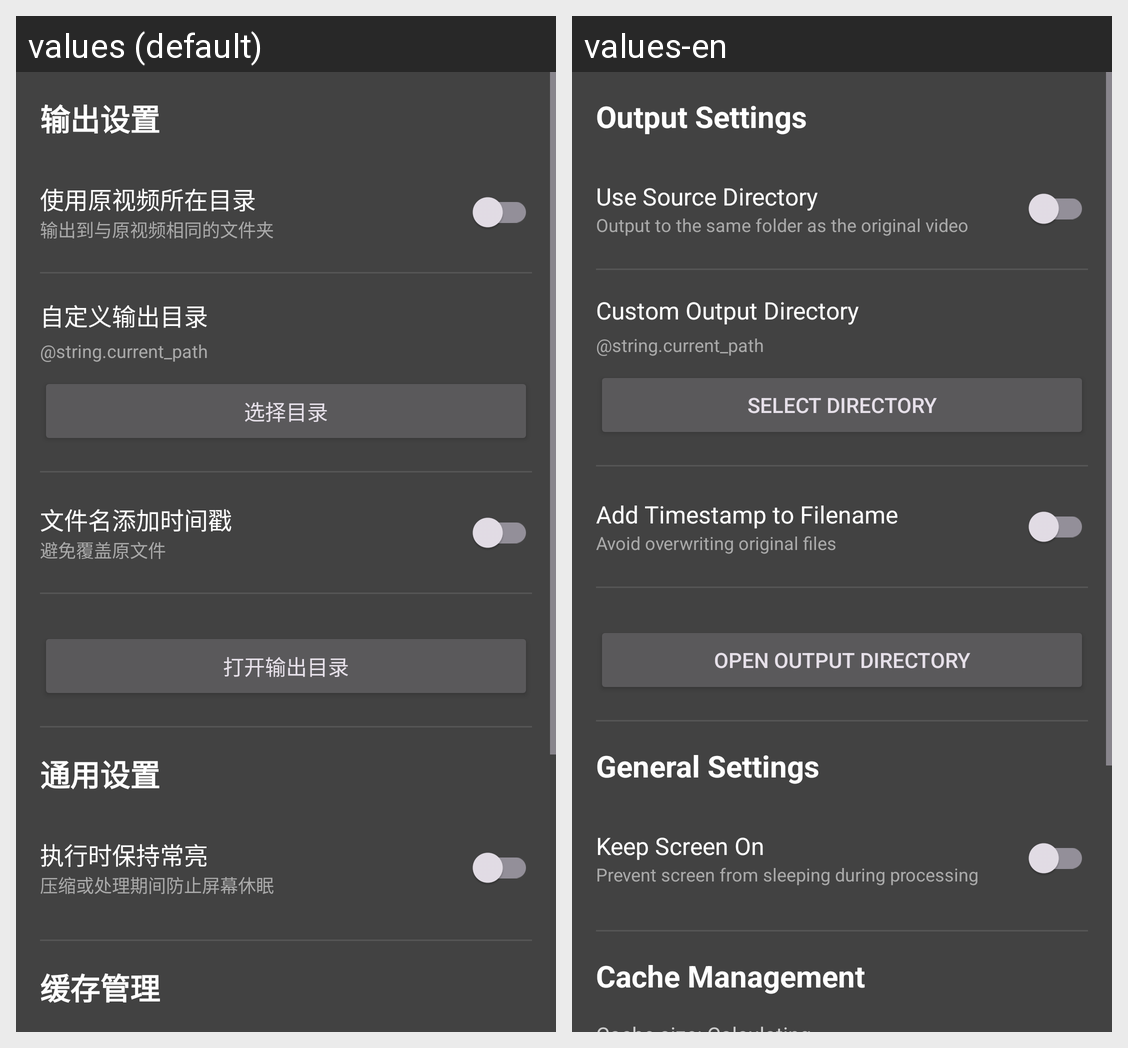

Translations of the strings shown on this Android screen, per locale in the grid:
Android screen res/layout/fragment_settings.xml rendered under 2 locales, left to right: values (default), values-en. Device: Nexus 5 (rendered at 1080×1920; each locale shown at half size, 540×960, under a caption strip naming it); theme Theme.StreamClip.
Strings drawn on this screen, with the default value and each locale's value (text and hints the layout hard-codes, and strings that could not be matched under every locale, appear in the picture but are not listed):

output_settings
  values: 输出设置
  values-en: Output Settings

use_source_dir
  values: 使用原视频所在目录
  values-en: Use Source Directory

use_source_dir_desc
  values: 输出到与原视频相同的文件夹
  values-en: Output to the same folder as the original video

custom_output_dir
  values: 自定义输出目录
  values-en: Custom Output Directory

select_dir
  values: 选择目录
  values-en: Select Directory

add_timestamp
  values: 文件名添加时间戳
  values-en: Add Timestamp to Filename

add_timestamp_desc
  values: 避免覆盖原文件
  values-en: Avoid overwriting original files

open_dir
  values: 打开输出目录
  values-en: Open Output Directory

general_settings
  values: 通用设置
  values-en: General Settings

keep_screen_on
  values: 执行时保持常亮
  values-en: Keep Screen On

keep_screen_on_desc
  values: 压缩或处理期间防止屏幕休眠
  values-en: Prevent screen from sleeping during processing

cache_management
  values: 缓存管理
  values-en: Cache Management
